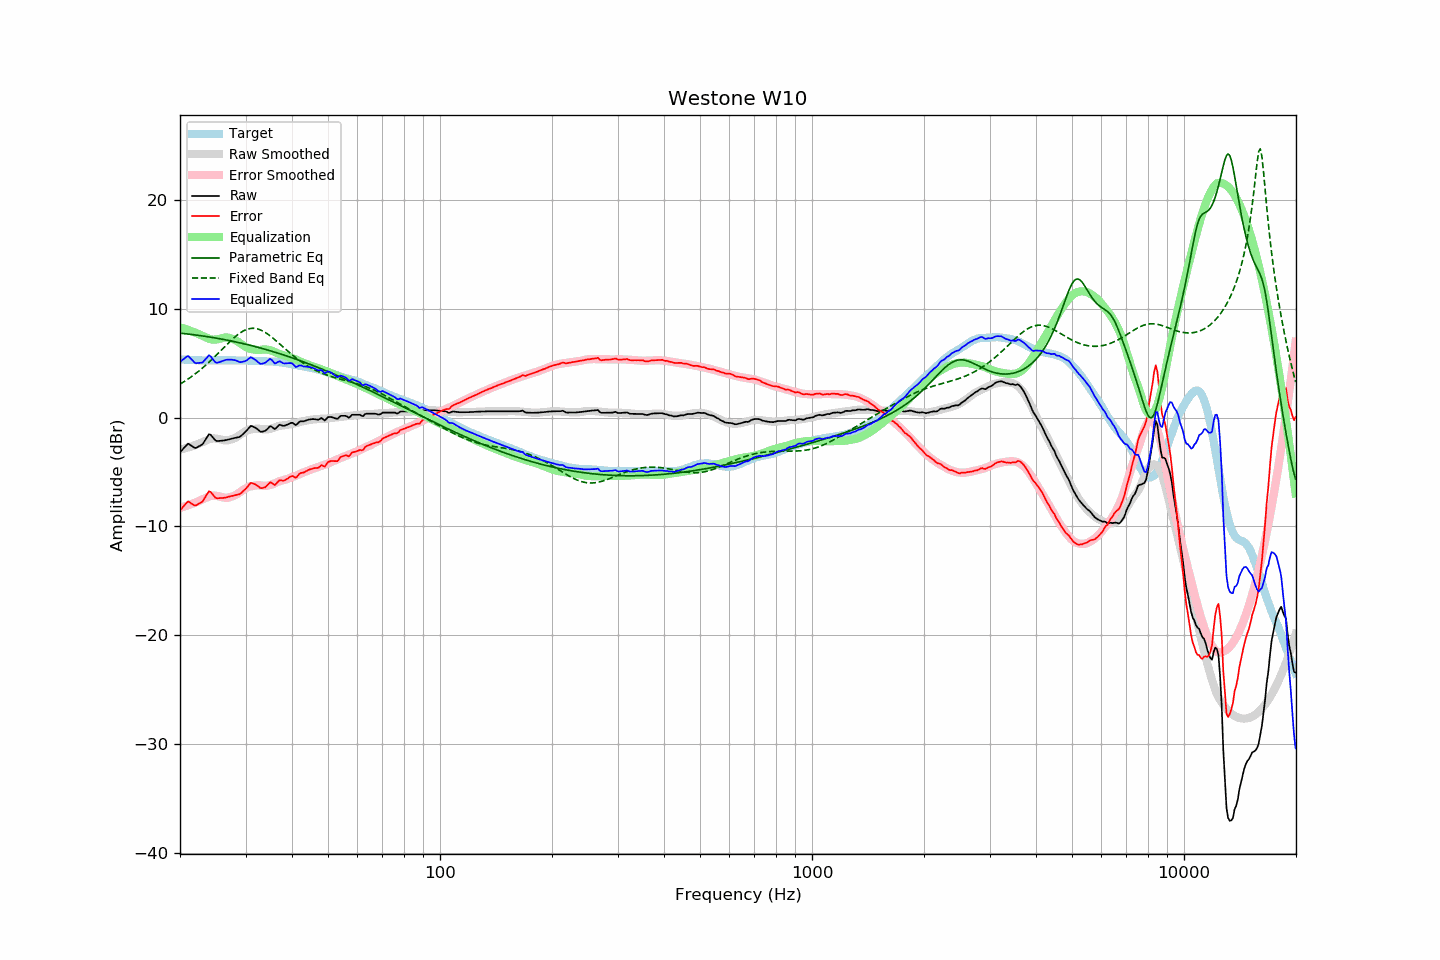

Data behind this chart, as committed beside it:
frequency, raw, error, smoothed, error_smoothed, equalization, parametric_eq, fixed_band_eq, equalized_raw, equalized_smoothed, target
20.00, -3.18, -8.53, -2.94, -8.29, 8.29, 7.76, 3.08, 5.12, 5.36, 5.35
20.20, -3.02, -8.36, -2.90, -8.25, 8.25, 7.74, 3.17, 5.23, 5.35, 5.34
20.40, -2.84, -8.18, -2.87, -8.20, 8.20, 7.73, 3.26, 5.36, 5.34, 5.33
20.61, -2.69, -8.02, -2.83, -8.16, 8.16, 7.71, 3.35, 5.47, 5.33, 5.33
20.81, -2.52, -7.84, -2.79, -8.11, 8.11, 7.70, 3.45, 5.58, 5.32, 5.31
21.02, -2.39, -7.70, -2.74, -8.06, 8.06, 7.68, 3.54, 5.67, 5.31, 5.31
21.23, -2.48, -7.78, -2.70, -8.00, 8.00, 7.66, 3.64, 5.53, 5.30, 5.30
21.44, -2.58, -7.89, -2.65, -7.95, 7.95, 7.64, 3.75, 5.37, 5.30, 5.31
21.66, -2.67, -7.97, -2.60, -7.89, 7.89, 7.63, 3.86, 5.23, 5.29, 5.30
21.87, -2.77, -8.06, -2.55, -7.83, 7.83, 7.61, 3.97, 5.07, 5.29, 5.29
22.09, -2.79, -8.07, -2.50, -7.77, 7.77, 7.59, 4.08, 4.99, 5.28, 5.28
22.31, -2.70, -7.98, -2.44, -7.71, 7.71, 7.57, 4.19, 5.02, 5.27, 5.28
22.54, -2.62, -7.89, -2.37, -7.64, 7.64, 7.55, 4.31, 5.02, 5.27, 5.27
22.76, -2.54, -7.80, -2.31, -7.57, 7.57, 7.53, 4.43, 5.04, 5.27, 5.26
22.99, -2.45, -7.70, -2.25, -7.51, 7.51, 7.51, 4.56, 5.06, 5.26, 5.25
23.22, -2.23, -7.47, -2.19, -7.45, 7.45, 7.48, 4.69, 5.22, 5.26, 5.24
23.45, -1.98, -7.24, -2.12, -7.38, 7.38, 7.46, 4.82, 5.39, 5.25, 5.25
23.69, -1.76, -7.00, -2.06, -7.31, 7.31, 7.44, 4.95, 5.55, 5.25, 5.24
23.92, -1.53, -6.77, -2.00, -7.25, 7.25, 7.42, 5.09, 5.72, 5.25, 5.24
24.16, -1.57, -6.82, -1.95, -7.20, 7.20, 7.39, 5.23, 5.63, 5.25, 5.25
24.40, -1.74, -7.00, -1.92, -7.17, 7.17, 7.37, 5.37, 5.43, 5.25, 5.26
24.65, -1.90, -7.17, -1.91, -7.16, 7.16, 7.34, 5.51, 5.26, 5.25, 5.26
24.89, -2.09, -7.35, -1.92, -7.17, 7.17, 7.32, 5.66, 5.08, 5.25, 5.26
25.14, -2.16, -7.41, -1.93, -7.19, 7.19, 7.29, 5.80, 5.03, 5.26, 5.25
25.39, -2.15, -7.40, -1.96, -7.22, 7.22, 7.27, 5.95, 5.07, 5.26, 5.25
25.65, -2.14, -7.39, -1.99, -7.26, 7.26, 7.24, 6.10, 5.12, 5.26, 5.25
25.91, -2.13, -7.39, -2.03, -7.30, 7.30, 7.21, 6.25, 5.17, 5.26, 5.26
26.16, -2.11, -7.38, -2.07, -7.33, 7.33, 7.18, 6.40, 5.23, 5.27, 5.27
26.43, -2.08, -7.35, -2.09, -7.36, 7.36, 7.15, 6.55, 5.28, 5.27, 5.27
26.69, -2.05, -7.32, -2.10, -7.37, 7.37, 7.13, 6.70, 5.32, 5.27, 5.27
26.96, -2.02, -7.28, -2.08, -7.34, 7.34, 7.10, 6.84, 5.33, 5.27, 5.26
27.23, -1.98, -7.24, -2.04, -7.31, 7.31, 7.07, 6.99, 5.33, 5.27, 5.26
27.50, -1.94, -7.20, -2.00, -7.26, 7.26, 7.04, 7.13, 5.33, 5.27, 5.26
27.77, -1.91, -7.18, -1.95, -7.21, 7.21, 7.01, 7.26, 5.31, 5.27, 5.27
28.05, -1.87, -7.14, -1.88, -7.15, 7.15, 6.97, 7.39, 5.28, 5.27, 5.27
28.33, -1.84, -7.09, -1.81, -7.07, 7.07, 6.94, 7.52, 5.24, 5.27, 5.25
28.62, -1.81, -7.06, -1.72, -6.98, 6.98, 6.91, 7.63, 5.18, 5.26, 5.25
28.90, -1.78, -7.04, -1.62, -6.88, 6.88, 6.88, 7.74, 5.11, 5.26, 5.26
29.19, -1.68, -6.94, -1.52, -6.77, 6.77, 6.84, 7.84, 5.10, 5.26, 5.26
29.48, -1.54, -6.79, -1.41, -6.67, 6.67, 6.81, 7.93, 5.13, 5.26, 5.25
29.78, -1.40, -6.65, -1.32, -6.57, 6.57, 6.77, 8.01, 5.17, 5.25, 5.25
30.08, -1.26, -6.52, -1.24, -6.48, 6.48, 6.74, 8.07, 5.22, 5.25, 5.26
30.38, -1.09, -6.34, -1.17, -6.41, 6.41, 6.70, 8.13, 5.32, 5.24, 5.25
30.68, -0.92, -6.15, -1.12, -6.35, 6.35, 6.67, 8.17, 5.44, 5.24, 5.23
30.99, -0.76, -5.99, -1.08, -6.31, 6.31, 6.63, 8.19, 5.55, 5.23, 5.23
31.30, -0.81, -6.03, -1.06, -6.28, 6.28, 6.59, 8.20, 5.48, 5.22, 5.22
31.61, -0.87, -6.08, -1.04, -6.26, 6.26, 6.55, 8.20, 5.39, 5.22, 5.21
31.93, -0.94, -6.14, -1.02, -6.23, 6.23, 6.52, 8.19, 5.30, 5.21, 5.20
32.24, -1.04, -6.24, -1.01, -6.21, 6.21, 6.48, 8.16, 5.17, 5.20, 5.20
32.57, -1.17, -6.35, -1.01, -6.21, 6.21, 6.44, 8.11, 5.05, 5.20, 5.18
32.89, -1.29, -6.47, -1.04, -6.23, 6.23, 6.40, 8.06, 4.94, 5.19, 5.18
33.22, -1.30, -6.48, -1.06, -6.25, 6.25, 6.36, 7.99, 4.95, 5.18, 5.18
33.55, -1.26, -6.43, -1.08, -6.26, 6.26, 6.32, 7.92, 5.00, 5.18, 5.17
33.89, -1.22, -6.40, -1.09, -6.26, 6.26, 6.27, 7.83, 5.05, 5.17, 5.18
34.23, -1.10, -6.26, -1.08, -6.25, 6.25, 6.23, 7.73, 5.16, 5.17, 5.16
34.57, -0.95, -6.11, -1.07, -6.23, 6.23, 6.19, 7.63, 5.29, 5.17, 5.16
34.92, -0.79, -5.94, -1.03, -6.19, 6.19, 6.15, 7.52, 5.40, 5.16, 5.15
35.27, -0.84, -6.00, -0.99, -6.15, 6.15, 6.10, 7.40, 5.31, 5.15, 5.16
35.62, -0.95, -6.09, -0.95, -6.09, 6.09, 6.06, 7.28, 5.15, 5.14, 5.14
35.97, -1.05, -6.20, -0.90, -6.03, 6.03, 6.01, 7.16, 4.98, 5.13, 5.14
... 635 more rows
